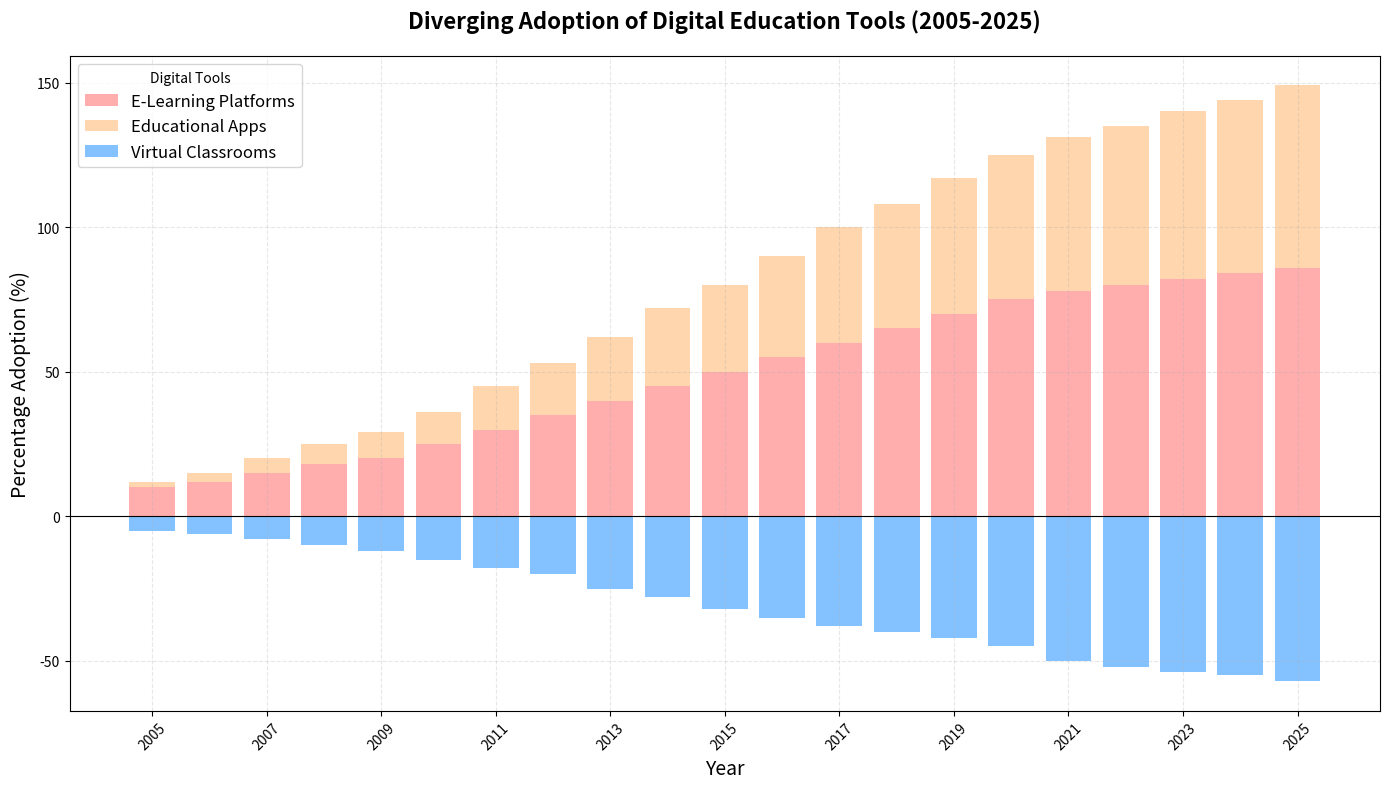

Write the Python code that produced this figure.
import matplotlib.pyplot as plt
import numpy as np

# Years from 2005 to 2025
years = np.arange(2005, 2026)

# Percentage adoption data for each technology
e_learning_platforms = np.array([
    10, 12, 15, 18, 20, 25, 30, 35, 40, 45, 50, 55, 60, 65, 70, 75, 78, 80, 82, 84, 86
])
virtual_classrooms = np.array([
    -5, -6, -8, -10, -12, -15, -18, -20, -25, -28, -32, -35, -38, -40, -42, -45, -50, -52, -54, -55, -57
])
educational_apps = np.array([
    2, 3, 5, 7, 9, 11, 15, 18, 22, 27, 30, 35, 40, 43, 47, 50, 53, 55, 58, 60, 63
])

# Create the figure and axes
fig, ax = plt.subplots(figsize=(14, 8))

# Plot each diverging stacked bar
ax.bar(years, e_learning_platforms, label='E-Learning Platforms', color='#ff9999', alpha=0.8)
ax.bar(years, educational_apps, bottom=e_learning_platforms, label='Educational Apps', color='#ffcc99', alpha=0.8)
ax.bar(years, virtual_classrooms, label='Virtual Classrooms', color='#66b3ff', alpha=0.8)

# Title and labels
ax.set_title('Diverging Adoption of Digital Education Tools (2005-2025)', fontsize=16, fontweight='bold', pad=20)
ax.set_xlabel('Year', fontsize=14)
ax.set_ylabel('Percentage Adoption (%)', fontsize=14)

# X and Y axis configuration
ax.set_xticks(years[::2])
ax.set_xticklabels(years[::2], rotation=45)

# Add grid lines and legend
ax.grid(alpha=0.3, linestyle='--')
ax.legend(loc='upper left', fontsize=12, title='Digital Tools')

# Horizontal line at zero
ax.axhline(0, color='black', linewidth=0.8)

# Use tight layout to prevent overlapping
plt.tight_layout()

# Show plot
plt.show()
